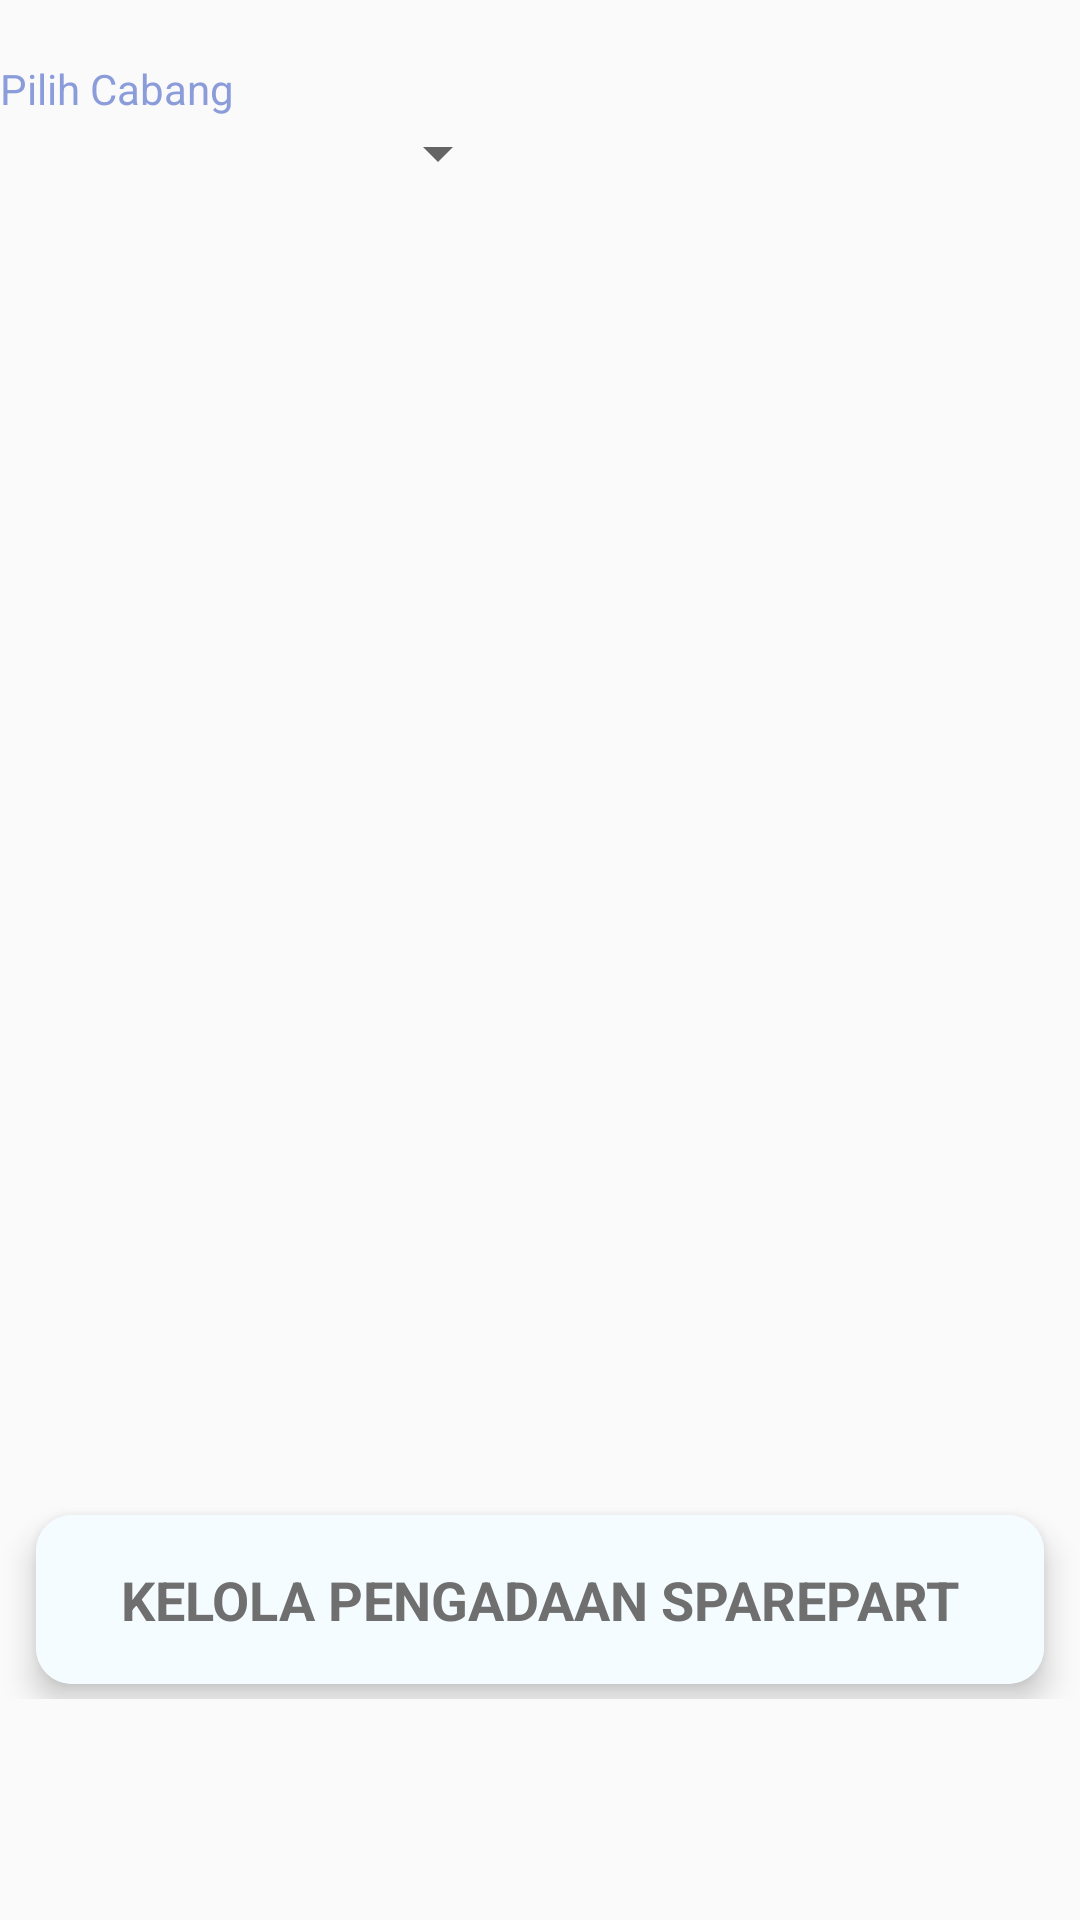

Produce the Android XML layout that renders to this screen, including the resource entries it uses.
<!-- AndroidManifest.xml: application theme AppTheme -->
<!-- res/layout/activity_tampil_sparepart_stok_kurang.xml -->
<?xml version="1.0" encoding="utf-8"?>
<ScrollView
xmlns:app="http://schemas.android.com/apk/res-auto"
xmlns:tools="http://schemas.android.com/tools"
xmlns:android="http://schemas.android.com/apk/res/android"
android:layout_width="match_parent"
android:layout_height="match_parent"
tools:context=".View.Owner.PengadaanSparepart.tampil_sparepart_stok_kurang">
<LinearLayout
    android:orientation="vertical"
    android:layout_width="match_parent"
    android:layout_height="match_parent">
    <LinearLayout
        android:layout_width="200dp"
        android:layout_height="wrap_content"
        android:orientation="vertical"
        android:layout_marginTop="20dp">

        <TextView
            android:id="@+id/textView_cabang"
            android:layout_width="match_parent"
            android:layout_height="wrap_content"
            android:text="Pilih Cabang"
            android:textColor="@color/colorAccent" />

        <Spinner
            android:id="@+id/spinner_cabang"
            android:layout_width="170dp"
            android:layout_height="wrap_content"
            android:layout_marginBottom="10dp"
            android:spinnerMode="dropdown" />
    </LinearLayout>


    <RelativeLayout
        android:layout_width="match_parent"
        android:layout_height="match_parent"
        android:orientation="vertical">

        <android.support.v7.widget.RecyclerView
            android:id="@+id/recycler_view_tampil_sparepart_stok_kurang"
            android:layout_width="match_parent"
            android:layout_height="400dp"
            android:layout_marginLeft="5dp"
            android:layout_marginTop="20dp"
            android:scrollbars="vertical" />

    </RelativeLayout>
    <GridLayout
        android:columnCount="1"
        android:rowCount="1"
        android:alignmentMode="alignMargins"
        android:columnOrderPreserved="false"
        android:layout_width="match_parent"
        android:layout_height="match_parent">

        <android.support.v7.widget.CardView
            android:layout_width="wrap_content"
            android:layout_height="wrap_content"
            android:layout_marginBottom="5dp"
            android:layout_columnWeight="1"
            android:layout_rowWeight="1"
            app:cardElevation="6dp"
            app:cardCornerRadius="12dp"
            android:layout_margin="12dp"
            >

            <LinearLayout
                android:id="@+id/layout_kelola_pengadaan"
                android:layout_width="match_parent"
                android:layout_height="match_parent"
                android:layout_gravity="center"
                android:background="@color/colorBackgroundGridLayout"
                android:onClick="kelola_pengadaan_sparepart"
                android:orientation="vertical"
                android:padding="16dp">


                <TextView
                    android:id="@+id/textView_kelolapengadaansparepart"
                    android:layout_width="wrap_content"
                    android:layout_height="wrap_content"
                    android:layout_gravity="center"
                    android:text="KELOLA PENGADAAN SPAREPART"
                    android:textColor="#6f6f6f"
                    android:textSize="18dp"
                    android:textStyle="bold" />
            </LinearLayout>
        </android.support.v7.widget.CardView>



    </GridLayout>
</LinearLayout>
</ScrollView>
<!-- resources referenced by this layout -->
<resources>
  <color name="colorAccent">#8B9CDA</color>
  <color name="colorBackgroundGridLayout">#F5FCFF</color>
  <style name="AppTheme" parent="Theme.AppCompat.Light.NoActionBar">
          
          <item name="colorPrimary">@color/colorPrimary</item>
          <item name="colorPrimaryDark">@color/colorPrimaryDark</item>
          <item name="colorAccent">@color/colorAccent</item>
      </style>
  <color name="colorPrimary">#202F65</color>
  <color name="colorPrimaryDark">#202F65</color>
</resources>
